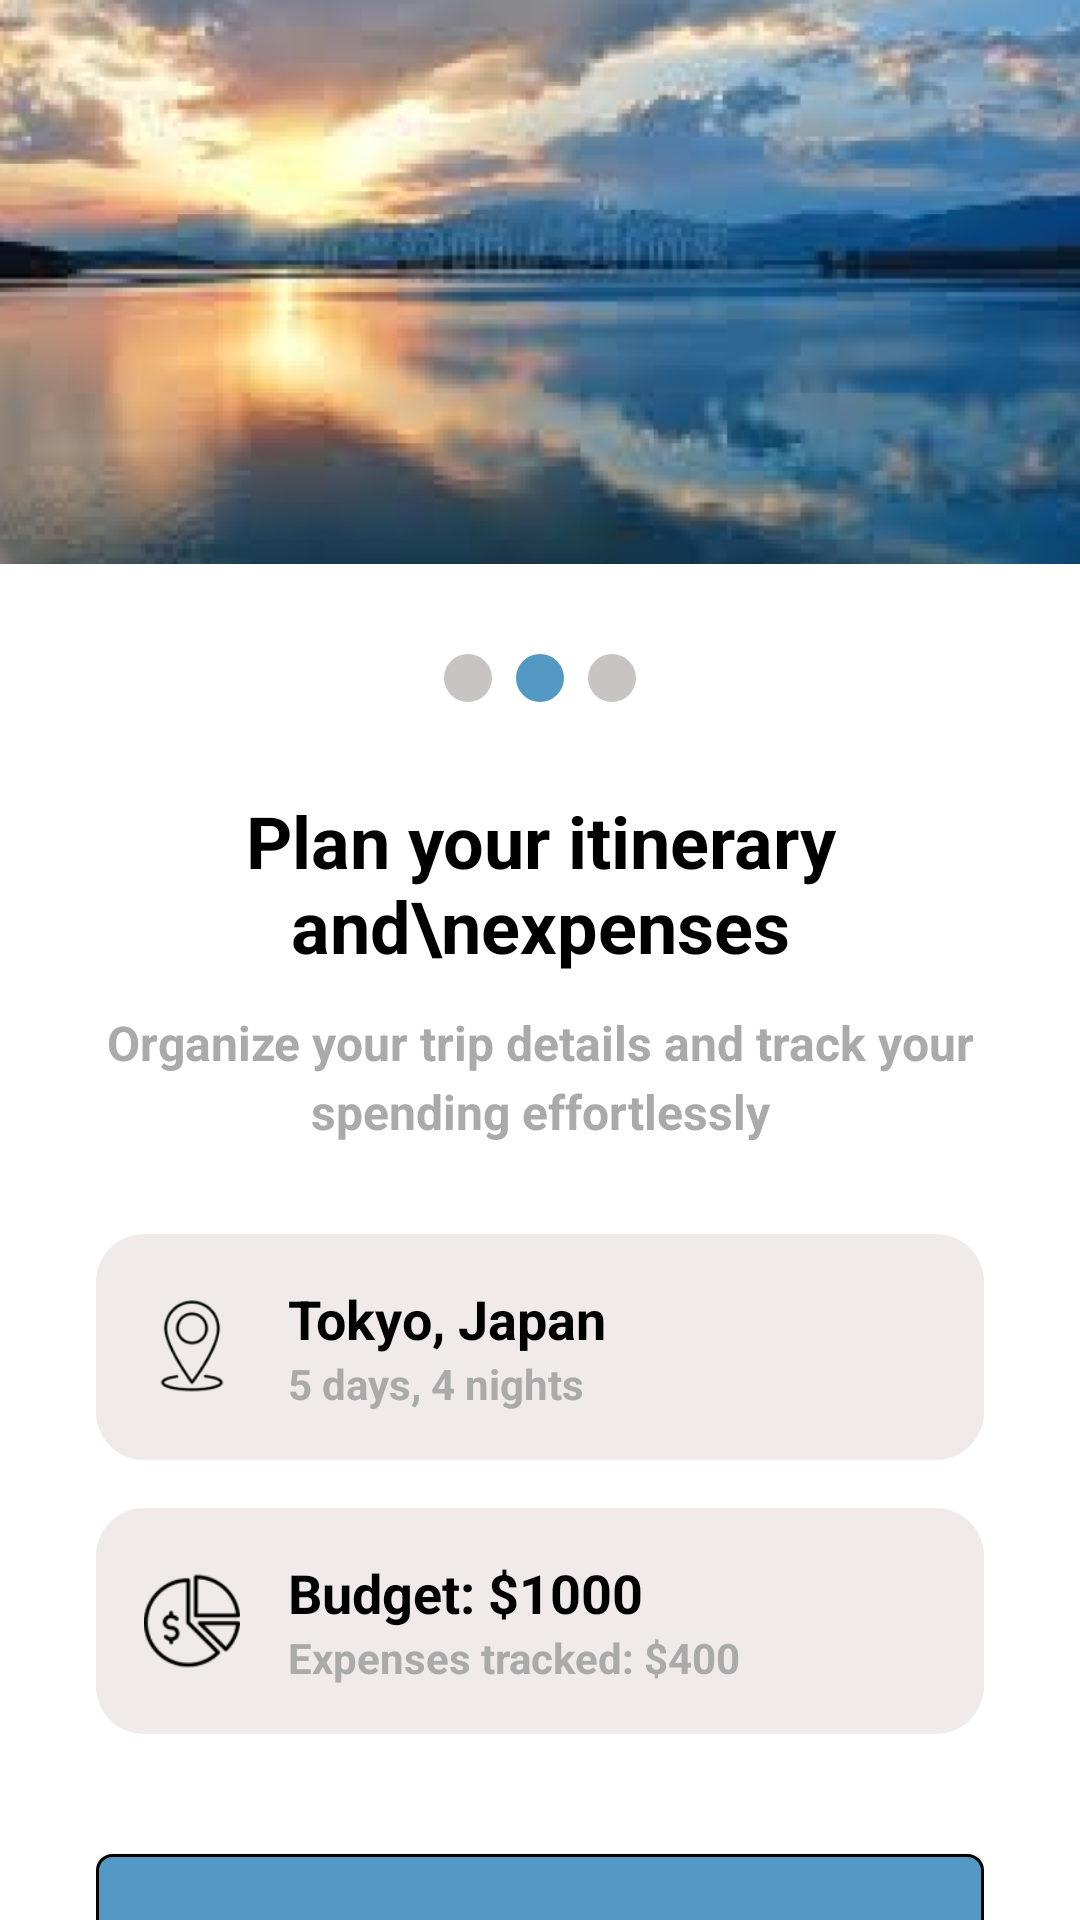

The Android layout XML behind this screen, and the referenced resources:
<!-- AndroidManifest.xml: application theme Theme.SMD_Project_Travel_Planner -->
<!-- res/layout/activity_plan_itinerary_expenses.xml -->
<?xml version="1.0" encoding="utf-8"?>
<LinearLayout xmlns:android="http://schemas.android.com/apk/res/android"
    xmlns:app="http://schemas.android.com/apk/res-auto"
    android:layout_width="match_parent"
    android:layout_height="match_parent"
    android:orientation="vertical"
    android:id="@+id/main"
    android:background="@android:color/white">

    
    <ImageView
        android:id="@+id/onboardingImage"
        android:layout_width="match_parent"
        android:layout_height="0dp"
        android:layout_weight="0.5"
        android:contentDescription="Scenic travel destination image"
        android:scaleType="centerCrop"
        android:src="@drawable/plan_itinerary_img" />

    <LinearLayout
    android:layout_width="match_parent"
    android:layout_height="0dp"
    android:layout_weight="1.2"
    android:orientation="vertical"
    android:gravity="center_horizontal"
    android:paddingStart="32dp"
    android:paddingEnd="32dp"
    android:paddingTop="30dp">

    <LinearLayout
    android:layout_width="wrap_content"
    android:layout_height="wrap_content"
    android:orientation="horizontal"
    android:gravity="center"
    android:layout_marginBottom="30dp">

    <View
        android:layout_width="16dp"
        android:layout_height="16dp"
        android:background="@drawable/dot_inactive"
        android:layout_marginEnd="8dp" />

    <View
        android:layout_width="16dp"
        android:layout_height="16dp"
        android:background="@drawable/dot_active"
        android:layout_marginEnd="8dp" />

    <View
        android:layout_width="16dp"
        android:layout_height="16dp"
        android:background="@drawable/dot_inactive" />
</LinearLayout>

    <TextView
    android:layout_width="wrap_content"
    android:layout_height="wrap_content"
    android:text="Plan your itinerary and\nexpenses"
    android:textColor="@android:color/black"
    android:textSize="24sp"
    android:textStyle="bold"
    android:gravity="center_horizontal"
    android:layout_marginBottom="12dp" />

    <TextView
    android:layout_width="match_parent"
    android:layout_height="wrap_content"
    android:text="Organize your trip details and track your spending effortlessly"
    android:textColor="@android:color/darker_gray"
    android:textSize="16sp"
    android:textStyle="bold"
    android:gravity="center_horizontal"
    android:lineSpacingExtra="4dp"
    android:layout_marginBottom="30dp" />

    <LinearLayout
    android:layout_width="match_parent"
    android:layout_height="wrap_content"
    android:orientation="horizontal"
    android:background="@drawable/background_plan_itinerary"
    android:padding="16dp"
    android:gravity="center_vertical"
    android:layout_marginBottom="16dp">

    <ImageView
        android:layout_width="32dp"
        android:layout_height="32dp"
        android:src="@drawable/map_logo_plan_iternary_img"
        app:tint="@color/black"
        android:layout_marginEnd="16dp"
        android:contentDescription="Location icon" />

    <LinearLayout
        android:layout_width="0dp"
        android:layout_height="wrap_content"
        android:layout_weight="1"
        android:orientation="vertical">

        <TextView
            android:layout_width="wrap_content"
            android:layout_height="wrap_content"
            android:text="Tokyo, Japan"
            android:textColor="@android:color/black"
            android:textSize="18sp"
            android:textStyle="bold" />

        <TextView
            android:layout_width="wrap_content"
            android:layout_height="wrap_content"
            android:text="5 days, 4 nights"
            android:textStyle="bold"
            android:textColor="@android:color/darker_gray"
            android:textSize="14sp" />
    </LinearLayout>
</LinearLayout>

    <LinearLayout
    android:layout_width="match_parent"
    android:layout_height="wrap_content"
    android:orientation="horizontal"
    android:background="@drawable/background_plan_itinerary"
    android:padding="16dp"
    android:gravity="center_vertical"
    android:layout_marginBottom="40dp">

    <ImageView
        android:layout_width="32dp"
        android:layout_height="32dp"
        android:src="@drawable/expenses_logo_plan_itinerary_img"
        app:tint="@color/black"
        android:layout_marginEnd="16dp"
        android:contentDescription="Budget icon" />

    <LinearLayout
        android:layout_width="0dp"
        android:layout_height="wrap_content"
        android:layout_weight="1"
        android:orientation="vertical">

        <TextView
            android:layout_width="wrap_content"
            android:layout_height="wrap_content"
            android:text="Budget: $1000"
            android:textColor="@android:color/black"
            android:textSize="18sp"
            android:textStyle="bold" />

        <TextView
            android:layout_width="wrap_content"
            android:layout_height="wrap_content"
            android:text="Expenses tracked: $400"
            android:textStyle="bold"
            android:textColor="@android:color/darker_gray"
            android:textSize="14sp" />
    </LinearLayout>
</LinearLayout>

    <Button
    android:id="@+id/btnNext"
    android:layout_width="match_parent"
    android:layout_height="56dp"
    android:text="Next"
    android:textColor="@android:color/white"
    android:textSize="18sp"
    android:background="@drawable/form_input2"
    android:textAllCaps="false" />

</LinearLayout>

</LinearLayout>
<!-- resources referenced by this layout -->
<resources>
  <color name="black">#FF000000</color>
  <!-- drawable background_plan_itinerary (drawable) -->
  <?xml version="1.0" encoding="utf-8"?>
  <shape xmlns:android="http://schemas.android.com/apk/res/android"
      android:shape="rectangle">
  
      
      <solid android:color="#F0EAEA"/>
  
      
      <corners android:radius="16dp"/>
  </shape>
  <!-- drawable dot_active (drawable) -->
  <?xml version="1.0" encoding="utf-8"?>
  <shape xmlns:android="http://schemas.android.com/apk/res/android"
      android:shape="oval">
      
      <solid android:color="@color/sky_blue"/>
  
      
      <size android:width="8dp" android:height="8dp"/>
  </shape>
  <!-- drawable dot_inactive (drawable) -->
  <?xml version="1.0" encoding="utf-8"?>
  <shape xmlns:android="http://schemas.android.com/apk/res/android"
      android:shape="oval">
      
      <solid android:color="#A5ABA4A4"/>
  
      
      <size android:width="8dp" android:height="8dp"/>
  </shape>
  <!-- drawable expenses_logo_plan_itinerary_img: png bitmap (drawable, 2631 bytes) -->
  <!-- drawable form_input2 (drawable) -->
  <?xml version="1.0" encoding="utf-8"?>
  <shape xmlns:android="http://schemas.android.com/apk/res/android"
      android:shape="rectangle">
  
      <solid android:color="@color/sky_blue" />
      <corners android:radius="5dp" />
  
      <stroke
          android:width="1dp" />
  
  </shape>
  <!-- drawable map_logo_plan_iternary_img: png bitmap (drawable, 2985 bytes) -->
  <!-- drawable plan_itinerary_img: png bitmap (drawable, 287410 bytes) -->
  <style name="Theme.SMD_Project_Travel_Planner" parent="Base.Theme.SMD_Project_Travel_Planner" />
  <color name="sky_blue">#5399C3</color>
  <style name="Base.Theme.SMD_Project_Travel_Planner" parent="Theme.Material3.DayNight.NoActionBar">
          
  
          <item name="colorPrimary">@color/sky_blue</item>
          
      </style>
</resources>
